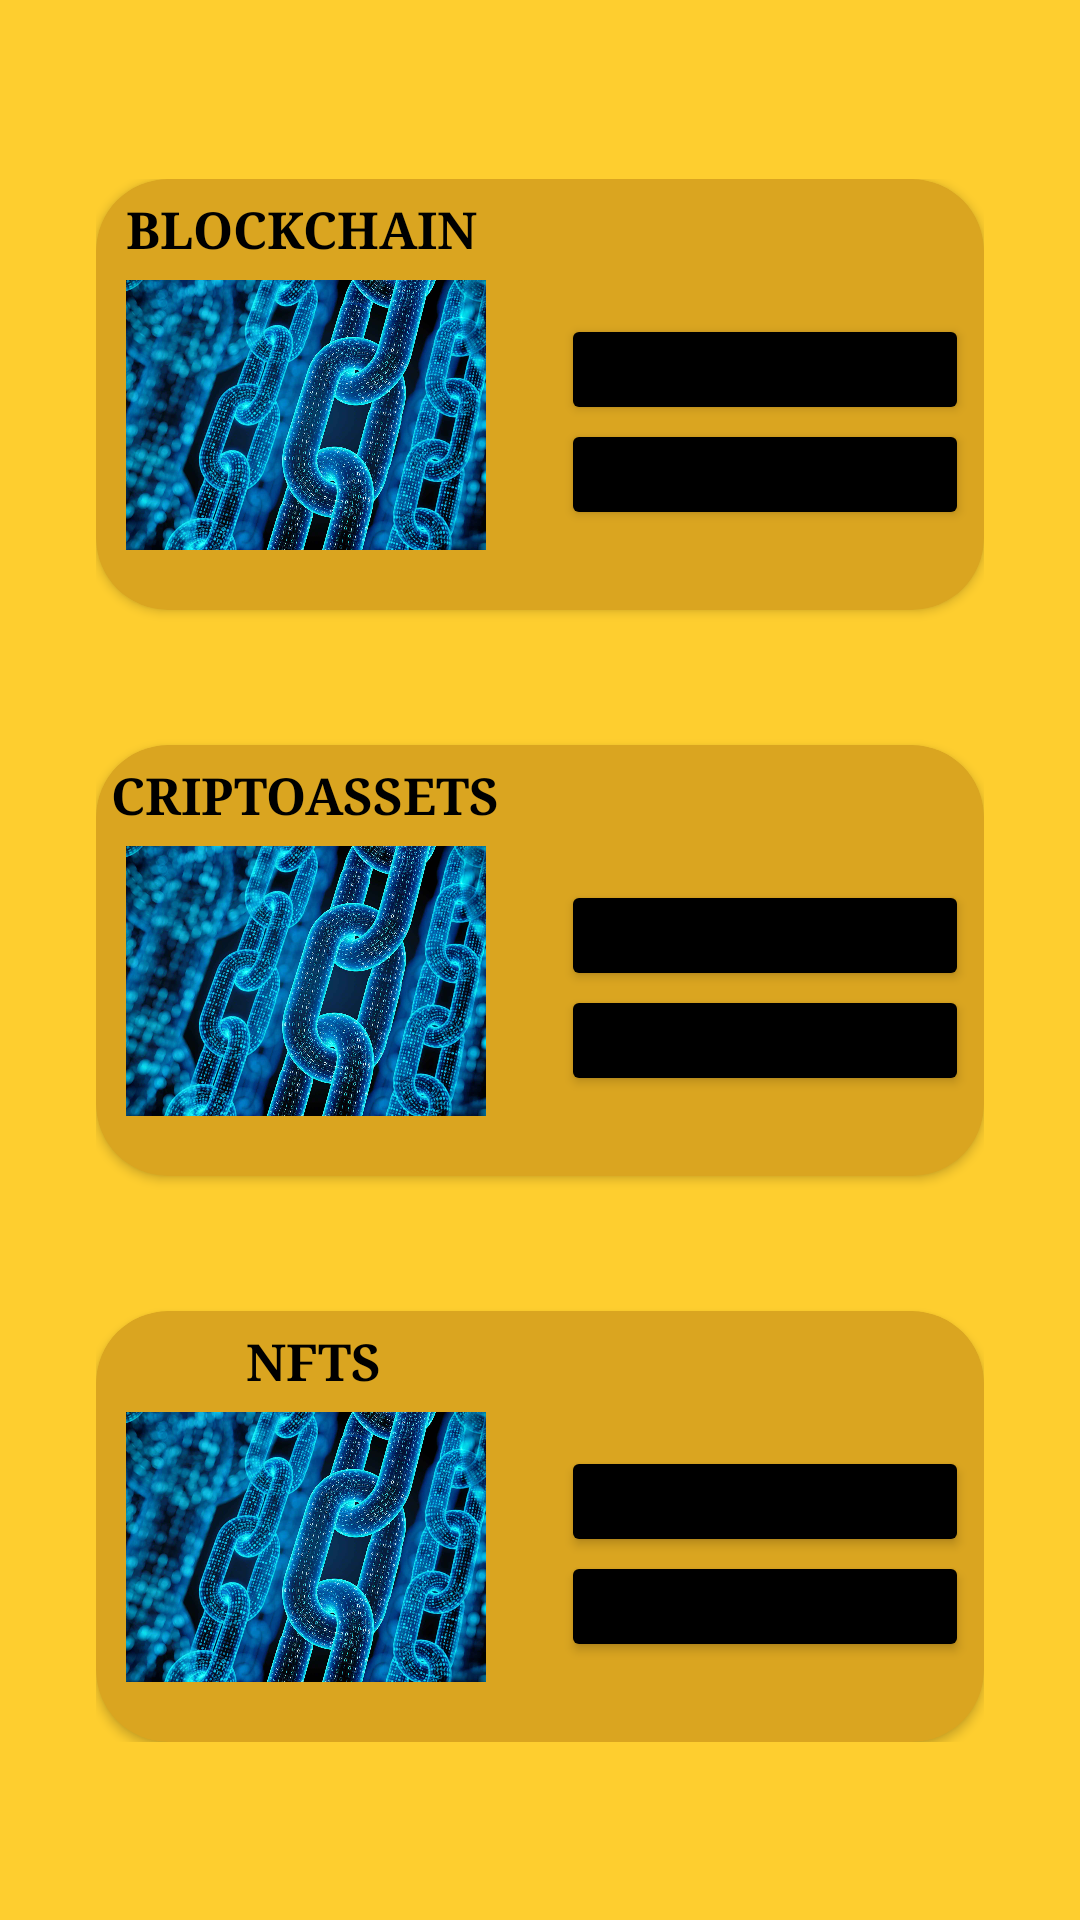

This screen was rendered from an Android layout file. Write that file and the resources it references.
<!-- AndroidManifest.xml: application theme Theme.CriptoNow -->
<!-- res/layout/fragment_cripto_now.xml -->
<?xml version="1.0" encoding="utf-8"?>
<androidx.constraintlayout.widget.ConstraintLayout xmlns:android="http://schemas.android.com/apk/res/android"
    xmlns:app="http://schemas.android.com/apk/res-auto"
    xmlns:tools="http://schemas.android.com/tools"
    android:layout_width="match_parent"
    android:layout_height="match_parent"
    android:background="#fece2f"
    tools:context=".CriptoNowFragment">

    <LinearLayout
        android:layout_width="match_parent"
        android:layout_height="wrap_content"
        android:layout_marginStart="32dp"
        android:layout_marginEnd="32dp"
        android:orientation="vertical"
        app:layout_constraintBottom_toBottomOf="parent"
        app:layout_constraintEnd_toEndOf="parent"
        app:layout_constraintStart_toStartOf="parent"
        app:layout_constraintTop_toTopOf="parent">

        <androidx.cardview.widget.CardView
            android:layout_width="match_parent"
            android:layout_height="wrap_content"
            app:cardBackgroundColor="#daa520"
            app:cardCornerRadius="24dp">

            <RelativeLayout
                android:layout_width="match_parent"
                android:layout_height="match_parent"
                android:padding="5dp">

                <TextView
                    android:id="@+id/textoBlockChain"
                    android:layout_width="wrap_content"
                    android:layout_height="wrap_content"
                    android:layout_marginStart="5dp"
                    android:fontFamily="serif"
                    android:text="@string/blockchain"
                    android:textColor="@color/black"
                    android:textSize="17sp"
                    android:textStyle="bold" />

                <ImageView
                    android:id="@+id/imagenBlockChain"
                    android:layout_width="120dp"
                    android:contentDescription="@null"
                    android:layout_height="120dp"
                    android:layout_below="@+id/textoBlockChain"
                    android:layout_marginStart="5dp"
                    android:layout_marginTop="-10dp"
                    android:src="@drawable/blockchain" />

                <Button
                    android:id="@+id/preguntadosBlockChain"
                    android:layout_width="150dp"
                    android:layout_height="37dp"
                    android:layout_alignParentTop="true"
                    android:layout_marginStart="25dp"
                    android:layout_marginTop="40dp"
                    android:layout_toEndOf="@+id/imagenBlockChain"
                    android:backgroundTint="@color/black"
                    android:text="@string/preguntados"
                    android:textSize="10sp" />

                <Button
                    android:id="@+id/erroresBlockchain"
                    android:layout_width="150dp"
                    android:layout_height="37dp"
                    android:layout_alignParentTop="true"
                    android:layout_marginStart="25dp"
                    android:layout_marginTop="75dp"
                    android:layout_toEndOf="@id/imagenBlockChain"
                    android:backgroundTint="@color/black"
                    android:text="@string/errores"
                    android:textSize="10sp" />

                <ImageView
                    android:id="@+id/opcionesBlockChain"
                    android:contentDescription="@null"
                    android:layout_width="25dp"
                    android:layout_height="25dp"
                    android:layout_marginStart="185dp"
                    android:layout_toEndOf="@id/textoBlockChain"
                    android:src="@drawable/options" />

            </RelativeLayout>
        </androidx.cardview.widget.CardView>

        <androidx.cardview.widget.CardView
            android:layout_width="match_parent"
            android:layout_height="wrap_content"
            android:layout_marginTop="45dp"
            app:cardBackgroundColor="#daa520"
            app:cardCornerRadius="24dp">

            <RelativeLayout
                android:layout_width="match_parent"
                android:layout_height="match_parent"
                android:padding="5dp">

                <TextView
                    android:id="@+id/textoCriptoActivos"
                    android:layout_width="wrap_content"
                    android:layout_height="wrap_content"
                    android:layout_marginStart="0dp"
                    android:fontFamily="serif"
                    android:text="@string/criptoassets"
                    android:textColor="@color/black"
                    android:textSize="17sp"
                    android:textStyle="bold" />

                <ImageView
                    android:id="@+id/imagenCriptoActivos"
                    android:layout_width="120dp"
                    android:contentDescription="@null"
                    android:layout_height="120dp"
                    android:layout_below="@+id/textoCriptoActivos"
                    android:layout_marginStart="5dp"
                    android:layout_marginTop="-10dp"
                    android:src="@drawable/blockchain" />

                <Button
                    android:id="@+id/preguntadosCriptoActivos"
                    android:layout_width="150dp"
                    android:layout_height="37dp"
                    android:layout_alignParentTop="true"
                    android:layout_marginStart="25dp"
                    android:layout_marginTop="40dp"
                    android:layout_toEndOf="@+id/imagenCriptoActivos"
                    android:backgroundTint="@color/black"
                    android:text="@string/preguntados"
                    android:textSize="10sp" />

                <Button
                    android:id="@+id/erroresCriptoactivos"
                    android:layout_width="150dp"
                    android:layout_height="37dp"
                    android:layout_alignParentTop="true"
                    android:layout_marginStart="25dp"
                    android:layout_marginTop="75dp"
                    android:layout_toEndOf="@id/imagenCriptoActivos"
                    android:backgroundTint="@color/black"
                    android:text="@string/errores"
                    android:textSize="10sp" />

                <ImageView
                    android:id="@+id/opcionesCriptoActivos"
                    android:contentDescription="@null"
                    android:layout_width="25dp"
                    android:layout_height="25dp"
                    android:layout_marginStart="180dp"
                    android:layout_toEndOf="@id/textoCriptoActivos"
                    android:src="@drawable/options" />

            </RelativeLayout>
        </androidx.cardview.widget.CardView>

        <androidx.cardview.widget.CardView
            android:layout_width="match_parent"
            android:layout_height="wrap_content"
            android:layout_marginTop="45dp"
            app:cardBackgroundColor="#daa520"
            app:cardCornerRadius="24dp">

            <RelativeLayout
                android:layout_width="match_parent"
                android:layout_height="match_parent"
                android:padding="5dp">

                <TextView
                    android:id="@+id/textoNfts"
                    android:layout_width="wrap_content"
                    android:layout_height="wrap_content"
                    android:layout_marginStart="45dp"
                    android:fontFamily="serif"
                    android:text="@string/nfts"
                    android:textColor="@color/black"
                    android:textSize="17sp"
                    android:textStyle="bold" />

                <ImageView
                    android:id="@+id/imagenNfts"
                    android:layout_width="120dp"
                    android:contentDescription="@null"
                    android:layout_height="120dp"
                    android:layout_below="@+id/textoNfts"
                    android:layout_marginStart="5dp"
                    android:layout_marginTop="-10dp"
                    android:src="@drawable/blockchain" />

                <Button
                    android:id="@+id/preguntadosNfts"
                    android:layout_width="150dp"
                    android:layout_height="37dp"
                    android:layout_alignParentTop="true"
                    android:layout_marginStart="25dp"
                    android:layout_marginTop="40dp"
                    android:layout_toEndOf="@+id/imagenNfts"
                    android:backgroundTint="@color/black"
                    android:text="@string/preguntados"
                    android:textSize="10sp" />

                <Button
                    android:id="@+id/erroresNfts"
                    android:layout_width="150dp"
                    android:layout_height="37dp"
                    android:layout_alignParentTop="true"
                    android:layout_marginStart="25dp"
                    android:layout_marginTop="75dp"
                    android:layout_toEndOf="@id/imagenNfts"
                    android:backgroundTint="@color/black"
                    android:text="@string/errores"
                    android:textSize="10sp" />

                <ImageView
                    android:id="@+id/opcionesNfts"
                    android:contentDescription="@null"
                    android:layout_width="25dp"
                    android:layout_height="25dp"
                    android:layout_marginStart="210dp"
                    android:layout_toEndOf="@id/textoNfts"
                    android:src="@drawable/options" />

            </RelativeLayout>
        </androidx.cardview.widget.CardView>
    </LinearLayout>
</androidx.constraintlayout.widget.ConstraintLayout>
<!-- resources referenced by this layout -->
<resources>
  <color name="black">#FF000000</color>
  <!-- drawable blockchain: jpg bitmap (drawable-v24, 242660 bytes) -->
  <string name="blockchain">BLOCKCHAIN</string>
  <string name="criptoassets">CRIPTOASSETS</string>
  <string name="errores">errores</string>
  <string name="nfts">NFTS</string>
  <string name="preguntados">preguntados</string>
  <style name="Theme.CriptoNow" parent="Theme.MaterialComponents.DayNight.NoActionBar">
          
          <item name="colorPrimary">@color/purple_500</item>
          <item name="colorPrimaryVariant">@color/purple_700</item>
          <item name="colorOnPrimary">@color/white</item>
          
          <item name="colorSecondary">@color/teal_200</item>
          <item name="colorSecondaryVariant">@color/teal_700</item>
          <item name="colorOnSecondary">@color/black</item>
          
          <item name="android:statusBarColor" tools:targetApi="l">?attr/colorPrimaryVariant</item>
          
      </style>
  <color name="purple_500">#FF6200EE</color>
  <color name="purple_700">#FF3700B3</color>
  <color name="white">#FFFFFFFF</color>
  <color name="teal_200">#FF03DAC5</color>
  <color name="teal_700">#FF018786</color>
</resources>
